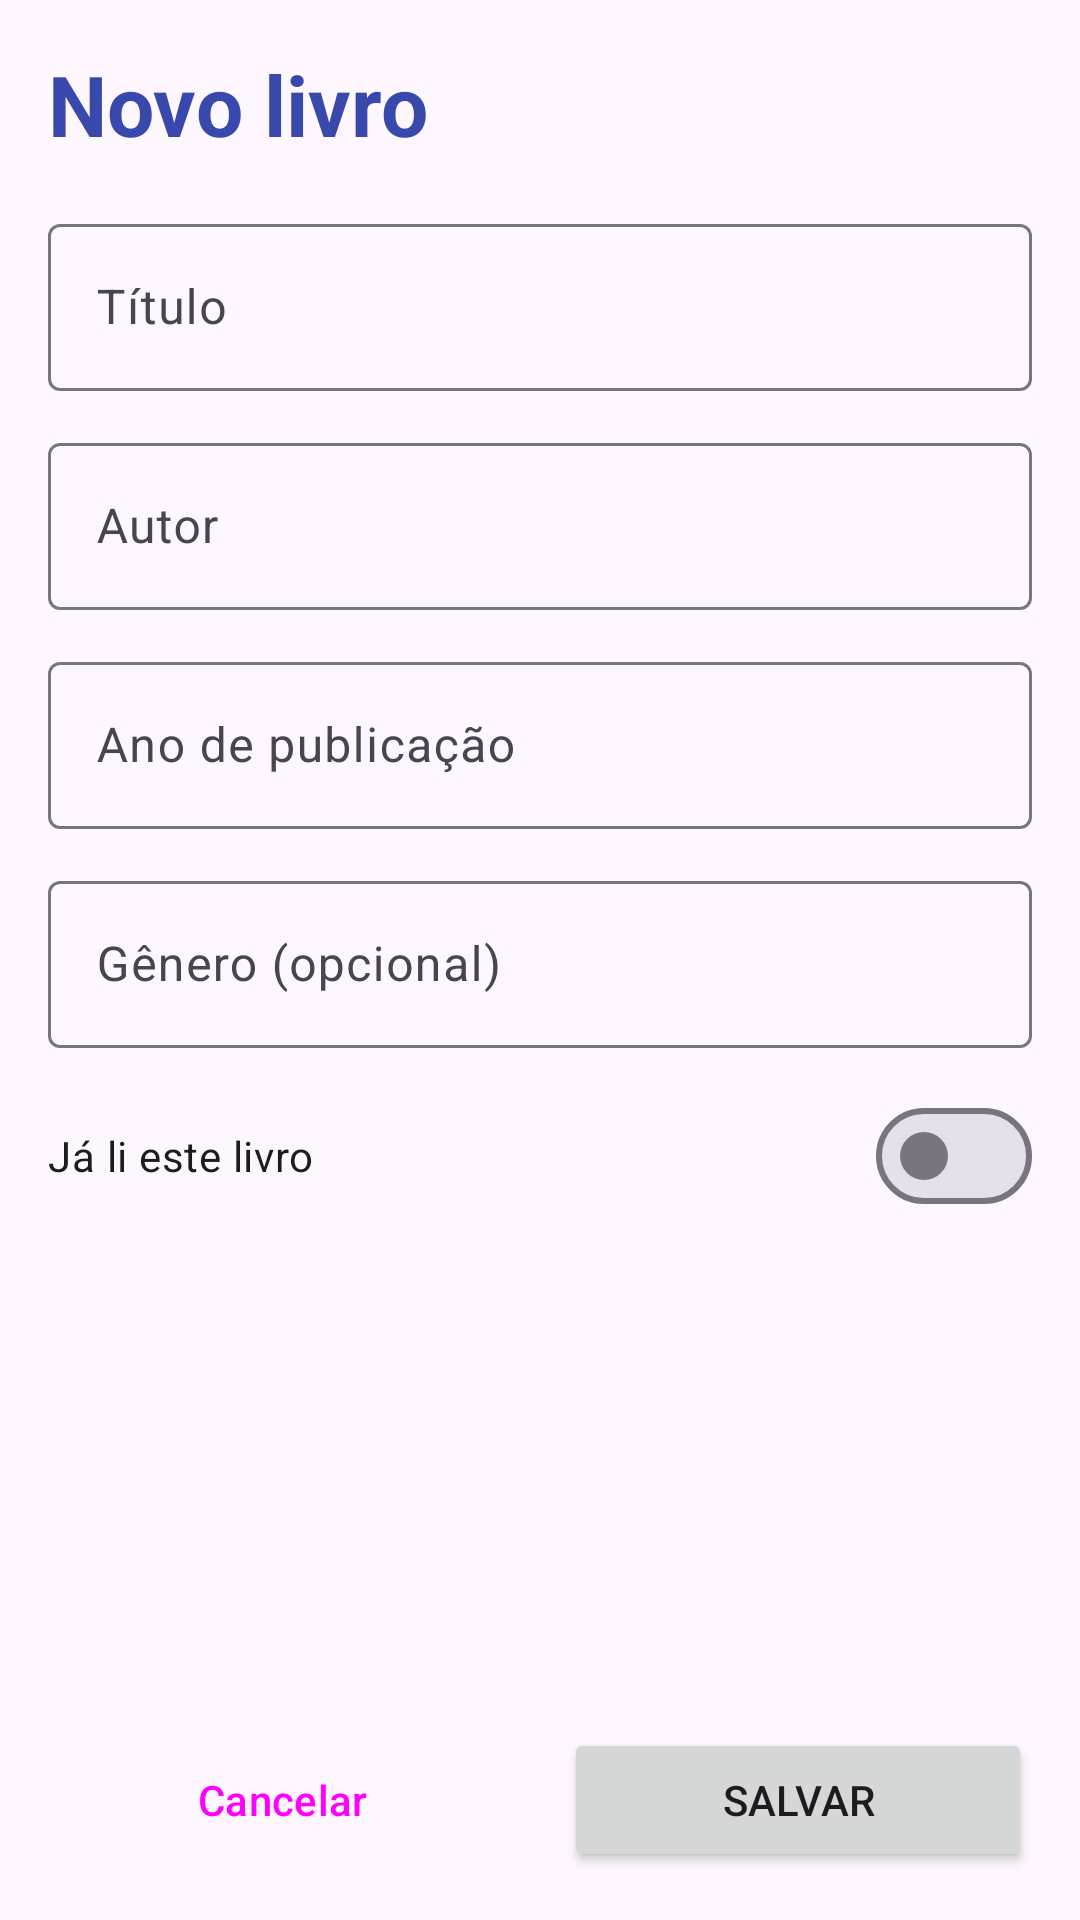

Android layout source for this screen:
<!-- AndroidManifest.xml: application theme Theme.Acervo -->
<!-- res/layout/activity_form_livro.xml -->
<?xml version="1.0" encoding="utf-8"?>
<LinearLayout xmlns:android="http://schemas.android.com/apk/res/android"
    xmlns:app="http://schemas.android.com/apk/res-auto"
    xmlns:tools="http://schemas.android.com/tools"
    android:id="@+id/main"
    android:layout_width="match_parent"
    android:layout_height="match_parent"
    android:orientation="vertical"
    tools:context=".FormLivroActivity">

    <ScrollView
        android:layout_width="match_parent"
        android:layout_height="0dp"
        android:layout_weight="1">

        <LinearLayout
            android:layout_width="match_parent"
            android:layout_height="wrap_content"
            android:orientation="vertical"
            android:padding="@dimen/margem_padrao">

            <TextView
                android:id="@+id/txtTituloTela"
                android:layout_width="wrap_content"
                android:layout_height="wrap_content"
                android:layout_marginBottom="@dimen/margem_padrao"
                android:text="@string/titulo_novo"
                android:textColor="?attr/colorPrimary"
                android:textSize="@dimen/texto_titulo"
                android:textStyle="bold" />

            <com.google.android.material.textfield.TextInputLayout
                android:id="@+id/tilTitulo"
                style="@style/Widget.Material3.TextInputLayout.OutlinedBox"
                android:layout_width="match_parent"
                android:layout_height="wrap_content"
                android:hint="@string/dica_titulo">

                <com.google.android.material.textfield.TextInputEditText
                    android:id="@+id/edtTitulo"
                    android:layout_width="match_parent"
                    android:layout_height="wrap_content"
                    android:inputType="textCapSentences" />
            </com.google.android.material.textfield.TextInputLayout>

            <com.google.android.material.textfield.TextInputLayout
                android:id="@+id/tilAutor"
                style="@style/Widget.Material3.TextInputLayout.OutlinedBox"
                android:layout_width="match_parent"
                android:layout_height="wrap_content"
                android:layout_marginTop="12dp"
                android:hint="@string/dica_autor">

                <com.google.android.material.textfield.TextInputEditText
                    android:id="@+id/edtAutor"
                    android:layout_width="match_parent"
                    android:layout_height="wrap_content"
                    android:inputType="textPersonName|textCapWords" />
            </com.google.android.material.textfield.TextInputLayout>

            <com.google.android.material.textfield.TextInputLayout
                android:id="@+id/tilAno"
                style="@style/Widget.Material3.TextInputLayout.OutlinedBox"
                android:layout_width="match_parent"
                android:layout_height="wrap_content"
                android:layout_marginTop="12dp"
                android:hint="@string/dica_ano">

                <com.google.android.material.textfield.TextInputEditText
                    android:id="@+id/edtAno"
                    android:layout_width="match_parent"
                    android:layout_height="wrap_content"
                    android:inputType="number"
                    android:maxLength="4" />
            </com.google.android.material.textfield.TextInputLayout>

            <com.google.android.material.textfield.TextInputLayout
                android:id="@+id/tilGenero"
                style="@style/Widget.Material3.TextInputLayout.OutlinedBox"
                android:layout_width="match_parent"
                android:layout_height="wrap_content"
                android:layout_marginTop="12dp"
                android:hint="@string/dica_genero">

                <com.google.android.material.textfield.TextInputEditText
                    android:id="@+id/edtGenero"
                    android:layout_width="match_parent"
                    android:layout_height="wrap_content"
                    android:inputType="textCapSentences" />
            </com.google.android.material.textfield.TextInputLayout>

            <com.google.android.material.materialswitch.MaterialSwitch
                android:id="@+id/swtLido"
                android:layout_width="match_parent"
                android:layout_height="wrap_content"
                android:layout_marginTop="12dp"
                android:text="@string/rotulo_ja_li" />
        </LinearLayout>
    </ScrollView>

    <LinearLayout
        android:layout_width="match_parent"
        android:layout_height="wrap_content"
        android:orientation="horizontal"
        android:padding="@dimen/margem_padrao">

        <Button
            android:id="@+id/btnCancelar"
            style="@style/Widget.Material3.Button.OutlinedButton"
            android:layout_width="0dp"
            android:layout_height="wrap_content"
            android:layout_marginEnd="@dimen/margem_pequena"
            android:layout_weight="1"
            android:text="@string/botao_cancelar" />

        <Button
            android:id="@+id/btnSalvar"
            android:layout_width="0dp"
            android:layout_height="wrap_content"
            android:layout_marginStart="@dimen/margem_pequena"
            android:layout_weight="1"
            android:text="@string/botao_salvar" />
    </LinearLayout>

</LinearLayout>
<!-- resources referenced by this layout -->
<resources>
  <dimen name="margem_padrao">16dp</dimen>
  <dimen name="margem_pequena">8dp</dimen>
  <dimen name="texto_titulo">28sp</dimen>
  <string name="botao_cancelar">Cancelar</string>
  <string name="botao_salvar">Salvar</string>
  <string name="dica_ano">Ano de publicação</string>
  <string name="dica_autor">Autor</string>
  <string name="dica_genero">Gênero (opcional)</string>
  <string name="dica_titulo">Título</string>
  <string name="rotulo_ja_li">Já li este livro</string>
  <string name="titulo_novo">Novo livro</string>
  <style name="Theme.Acervo" parent="Base.Theme.Acervo" />
  <style name="Base.Theme.Acervo" parent="Theme.Material3.DayNight.NoActionBar">
          <item name="colorPrimary">@color/indigo_principal</item>
          <item name="colorOnPrimary">@color/branco</item>
          <item name="colorPrimaryContainer">@color/indigo_fundo</item>
          <item name="colorOnPrimaryContainer">@color/indigo_escuro</item>
          <item name="colorSecondaryContainer">@color/ambar_claro</item>
          <item name="colorOnSecondaryContainer">@color/ambar_escuro</item>
      </style>
  <color name="indigo_principal">#FF3949AB</color>
  <color name="branco">#FFFFFFFF</color>
  <color name="indigo_fundo">#FFE8EAF6</color>
  <color name="indigo_escuro">#FF1A237E</color>
  <color name="ambar_claro">#FFFFECB3</color>
  <color name="ambar_escuro">#FF5D4200</color>
</resources>
